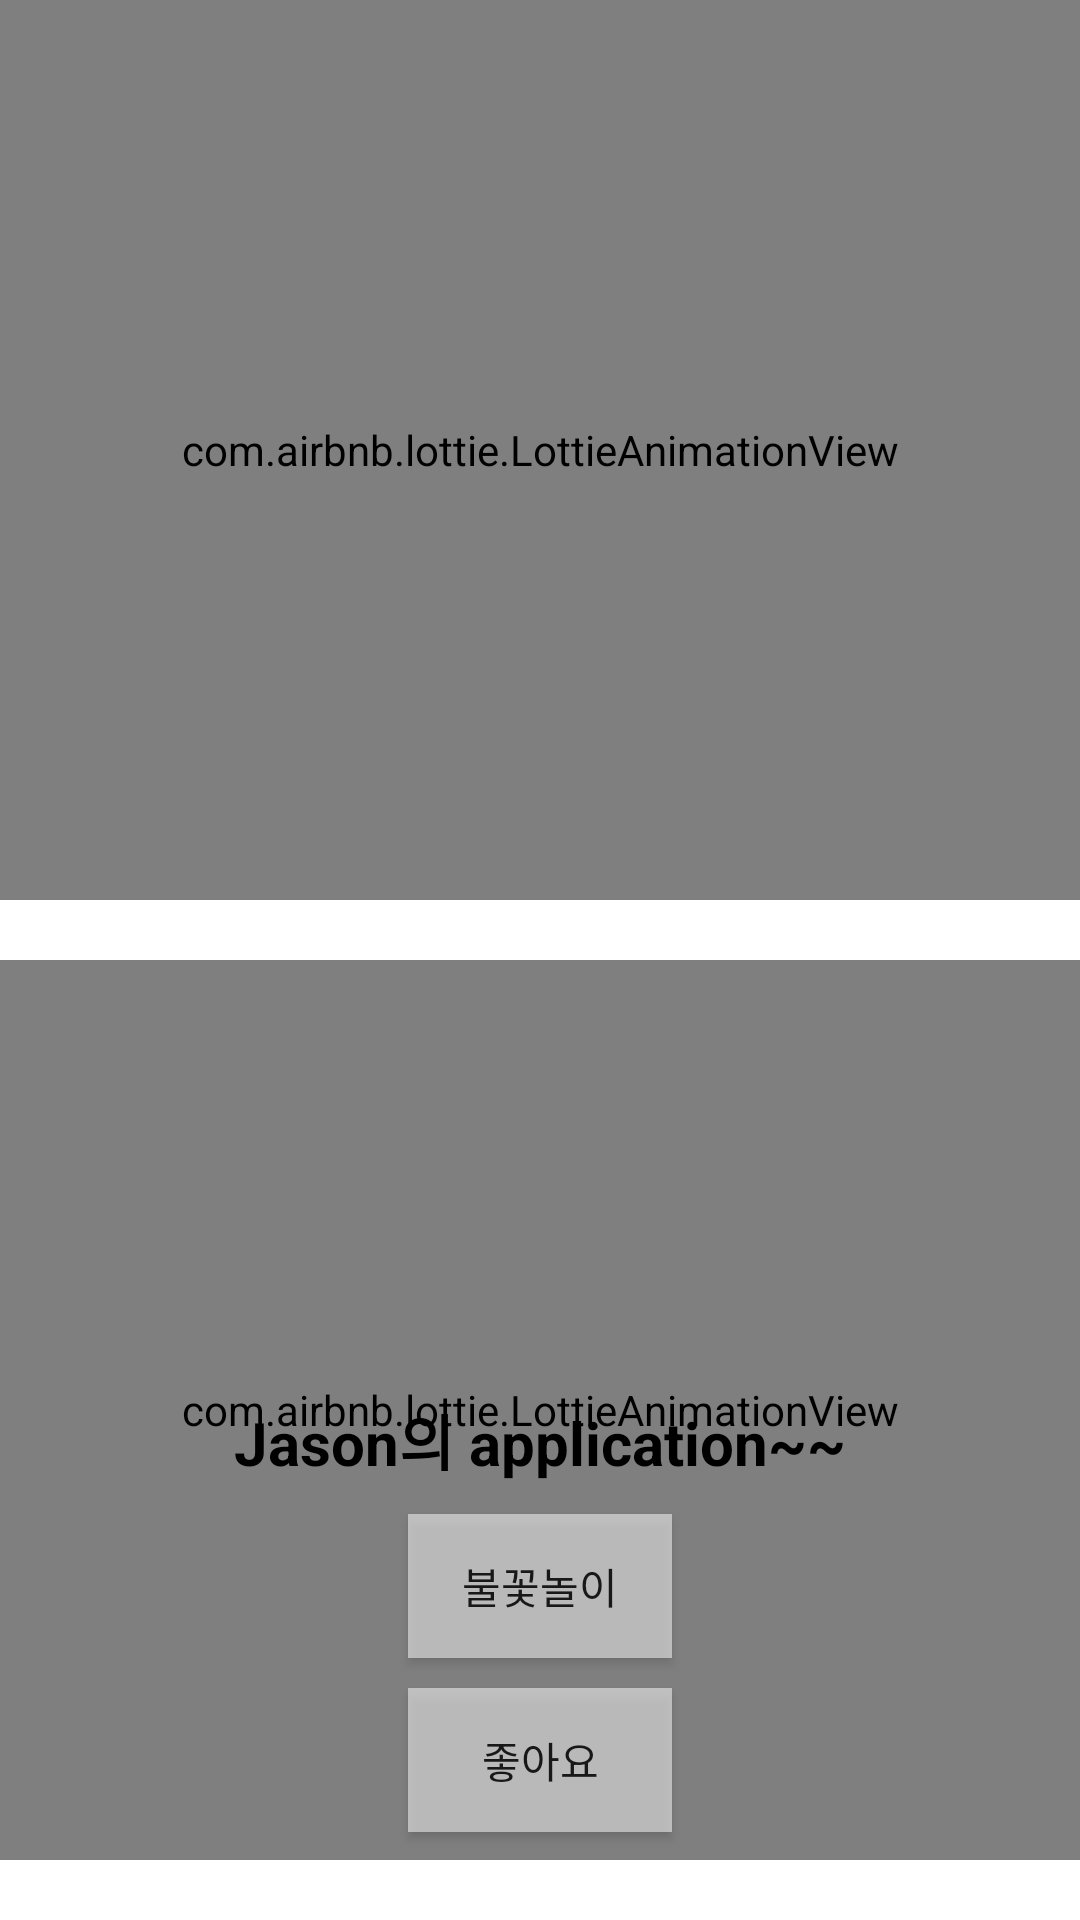

Produce the Android XML layout that renders to this screen, including the resource entries it uses.
<!-- AndroidManifest.xml: application theme Theme.LottieTestProject -->
<!-- res/layout/activity_next.xml -->
<?xml version="1.0" encoding="utf-8"?>
<androidx.constraintlayout.widget.ConstraintLayout xmlns:android="http://schemas.android.com/apk/res/android"
    xmlns:app="http://schemas.android.com/apk/res-auto"
    xmlns:tools="http://schemas.android.com/tools"
    android:layout_width="match_parent"
    android:layout_height="match_parent"
    tools:context=".nextActivity">
    <com.airbnb.lottie.LottieAnimationView
        android:layout_width="0dp"
        android:layout_height="300dp"
        app:layout_constraintTop_toTopOf="parent"
        app:layout_constraintStart_toStartOf="parent"
        app:layout_constraintEnd_toEndOf="parent"
        app:lottie_autoPlay="true"
        android:id="@+id/heart"
        app:lottie_loop="true"
        app:lottie_rawRes="@raw/phone"/>

<com.airbnb.lottie.LottieAnimationView
    android:layout_width="0dp"
    android:layout_height="300dp"
    app:layout_constraintTop_toBottomOf="@id/heart"
    app:layout_constraintStart_toStartOf="parent"
    app:layout_constraintBottom_toBottomOf="parent"
    android:id="@+id/lottie_view"
    android:scaleType="fitXY"
    app:lottie_rawRes="@raw/fireworksicon"
    app:layout_constraintEnd_toEndOf="parent"/>
    <TextView
        android:layout_width="wrap_content"
        android:layout_height="wrap_content"
        android:text="Jason의 application~~"
        app:layout_constraintStart_toStartOf="parent"
        app:layout_constraintEnd_toEndOf="parent"
        android:textColor="#000000"
        android:textStyle="bold"
        android:textSize="20sp"
        android:id="@+id/text"
        app:layout_constraintTop_toTopOf="@id/lottie_view"
        app:layout_constraintBottom_toBottomOf="parent"/>
    <androidx.appcompat.widget.AppCompatButton
        android:layout_width="wrap_content"
        android:layout_height="wrap_content"
        android:text="불꽃놀이"
        app:layout_constraintTop_toBottomOf="@id/text"
        app:layout_constraintStart_toStartOf="parent"
        app:layout_constraintEnd_toEndOf="parent"
        android:layout_marginTop="10dp"
        android:background="#B9FFFFFF"
        android:backgroundTint="#B9FFFFFF"
        android:id="@+id/btn"/>
    <androidx.appcompat.widget.AppCompatButton
        android:layout_width="wrap_content"
        android:layout_height="wrap_content"
        android:text="좋아요"
        app:layout_constraintTop_toBottomOf="@id/btn"
        app:layout_constraintStart_toStartOf="parent"
        app:layout_constraintEnd_toEndOf="parent"
        android:layout_marginTop="10dp"
        android:background="#B9FFFFFF"
        android:backgroundTint="#B9FFFFFF"
        android:id="@+id/btn2"/>


</androidx.constraintlayout.widget.ConstraintLayout>
<!-- resources referenced by this layout -->
<resources>
  <style name="Theme.LottieTestProject" parent="Theme.MaterialComponents.DayNight.NoActionBar">
          
          <item name="colorPrimary">@color/purple_500</item>
          <item name="colorPrimaryVariant">@color/purple_700</item>
          <item name="colorOnPrimary">@color/white</item>
          
          <item name="colorSecondary">@color/teal_200</item>
          <item name="colorSecondaryVariant">@color/teal_700</item>
          <item name="colorOnSecondary">@color/black</item>
          
          <item name="android:statusBarColor" tools:targetApi="l">?attr/colorPrimaryVariant</item>
          
      </style>
  <!-- not gathered from this repository: default colours our renderer supplied (Android Studio template values) -->
  <color name="purple_500">#FF6200EE</color>
  <color name="purple_700">#FF3700B3</color>
  <color name="teal_200">#FF03DAC5</color>
  <color name="teal_700">#FF018786</color>
  <color name="black">#FF000000</color>
  <color name="white">#FFFFFFFF</color>
</resources>
